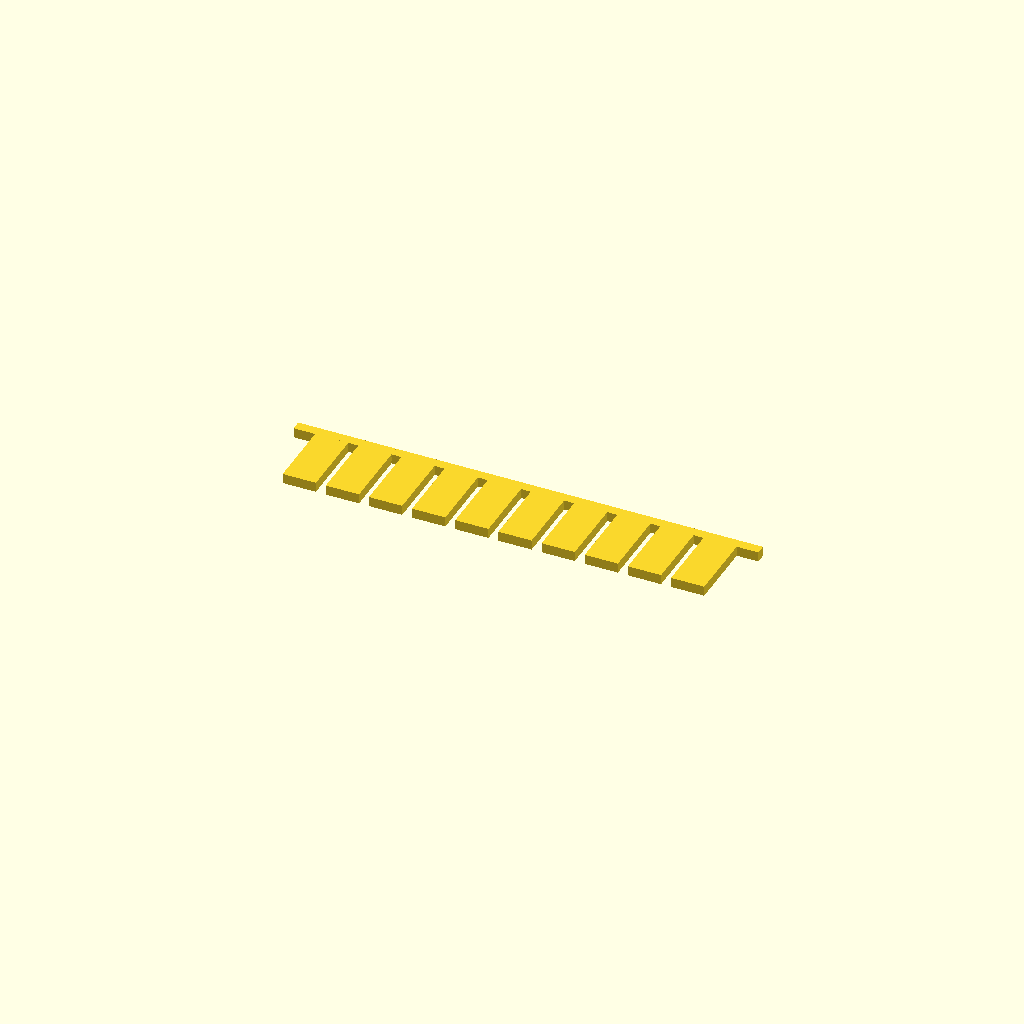
Cell 1: rendered with the file's own defaults.
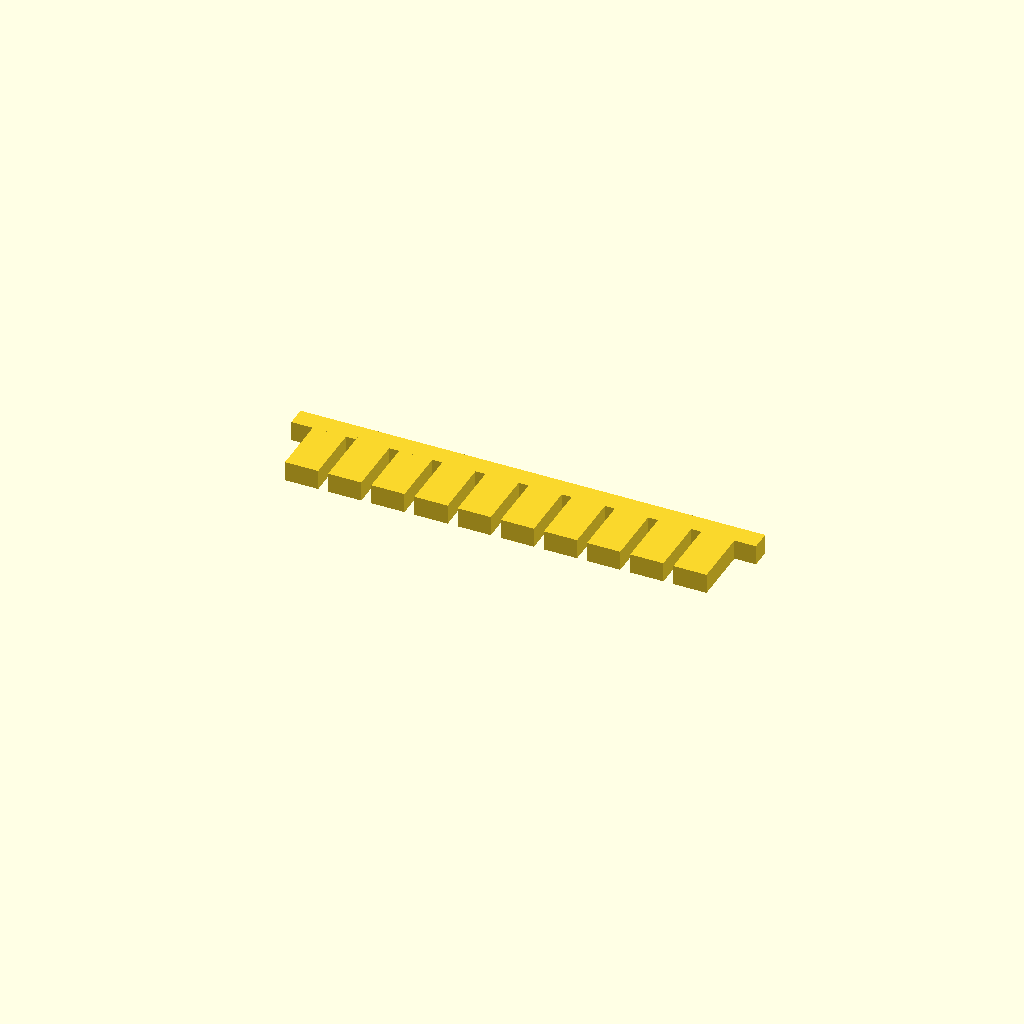
Cell 2: thickness = 3 (everything else at default).
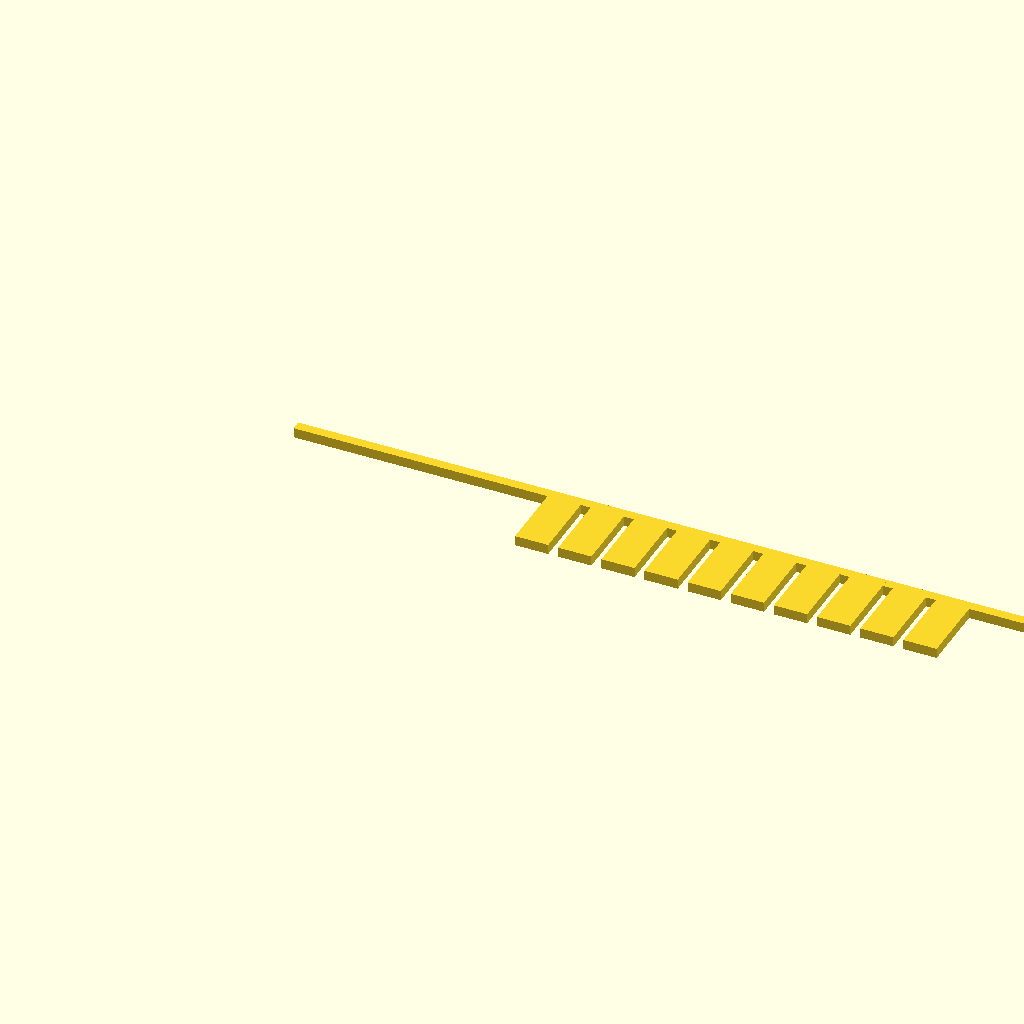
Cell 3: the same model with spine_length = 140.
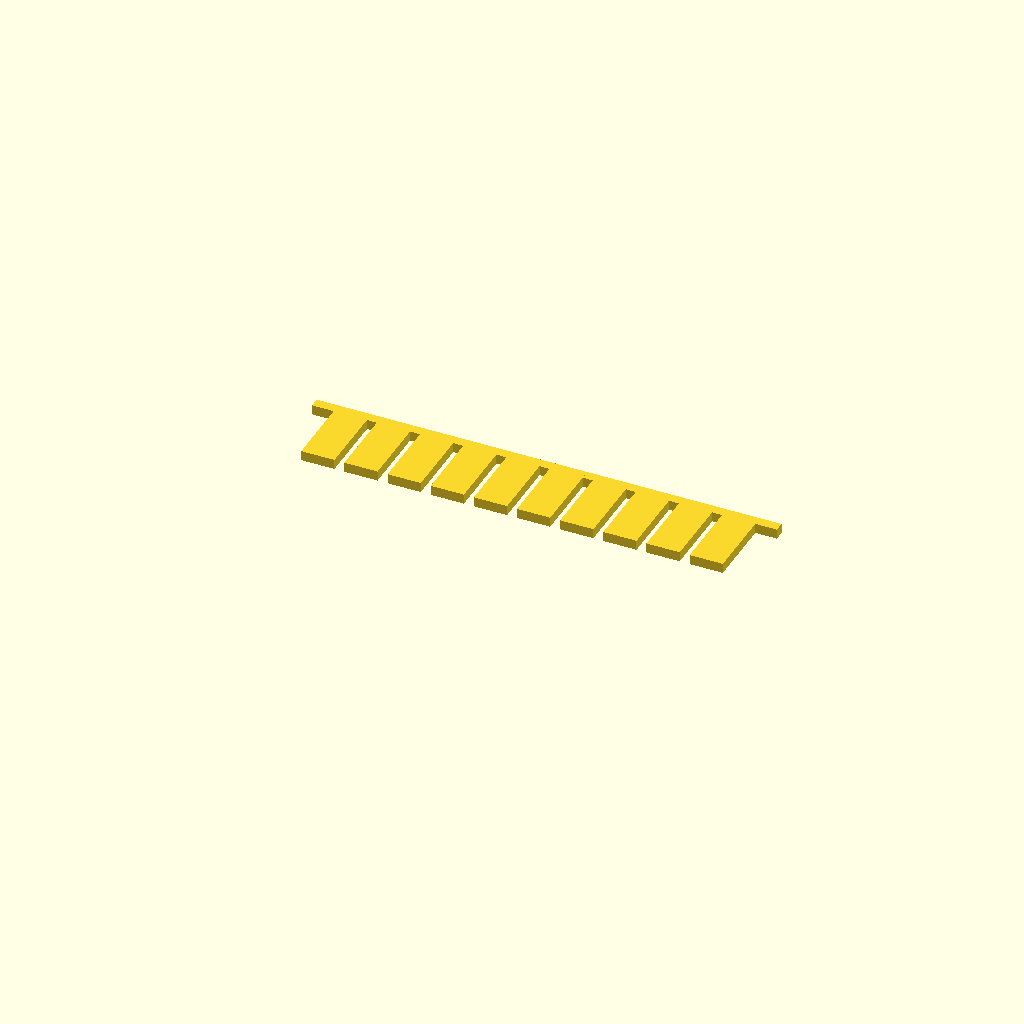
Cell 4: the same model with spine_width = 24.
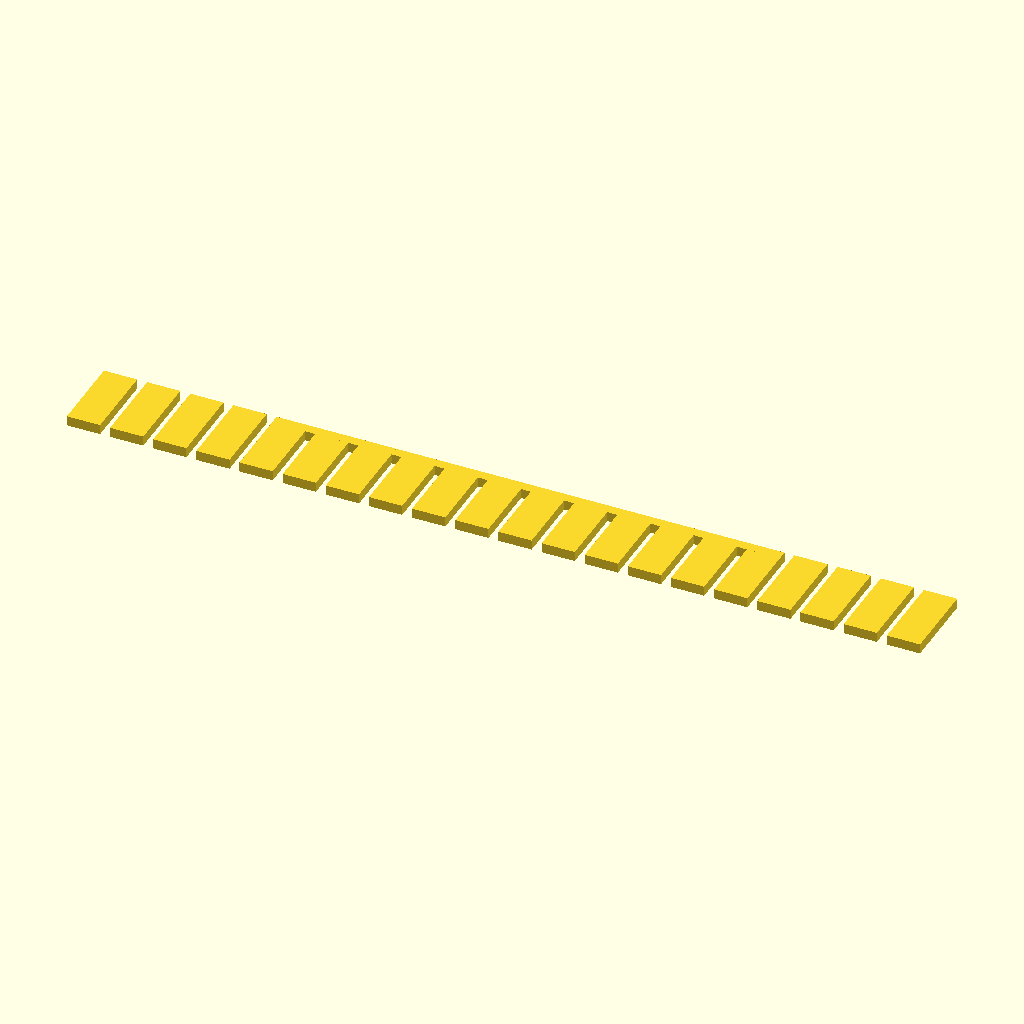
Cell 5: the same model with num_wells = 20.
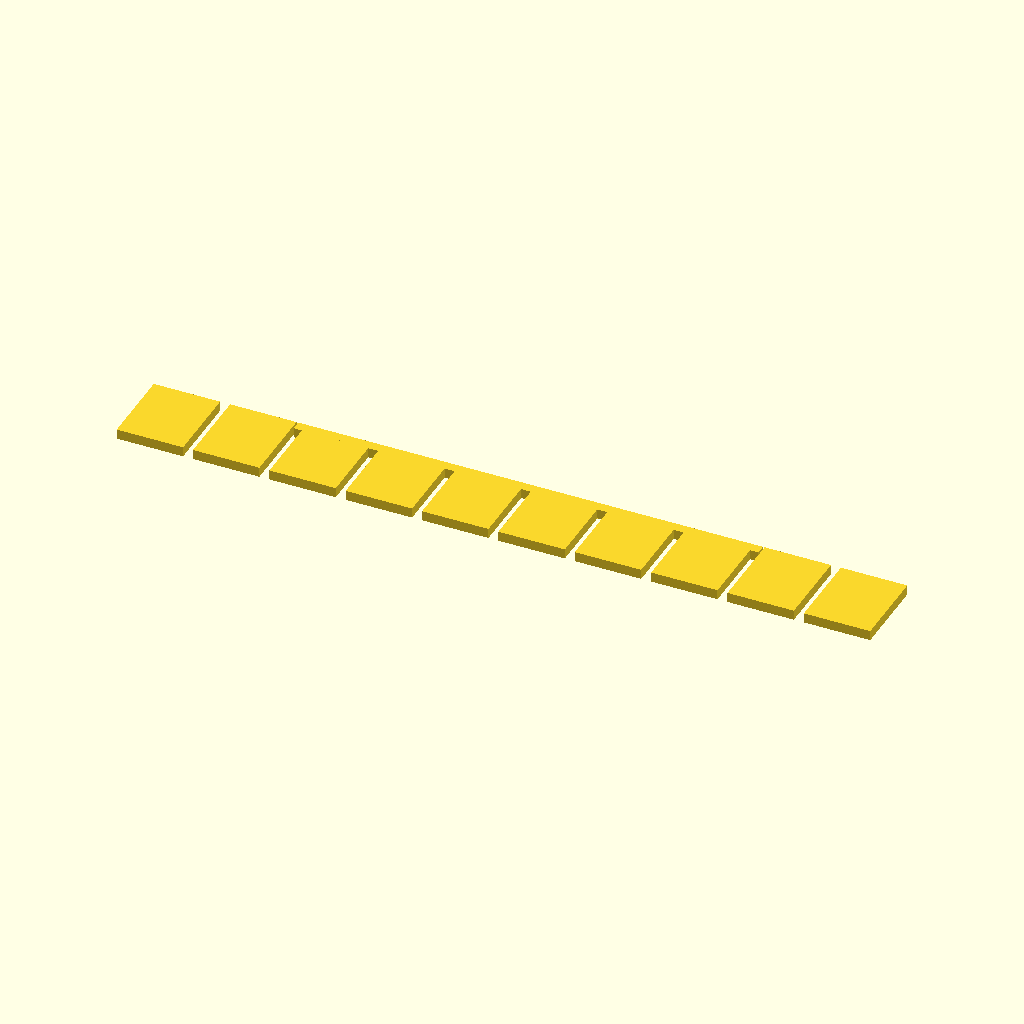
Cell 6: the same model with tooth_width = 10.
One fixed orthographic camera (rotation 55°, 0°, 25°; colour scheme Cornfield) for every cell.
Source of the model, bench/results/main-tiiny/code/tiiny_Qwen_Qwen3-Coder-Next/gel_comb_10well_s1_a0.scad:
// 10-well comb for agarose gel casting
// Print orientation: lying flat on XY plane (Z = 0), builds upward (+Z)

// Dimensions
thickness = 1.5;        // Total thickness (Z)
spine_length = 70;      // Spine length (X)
spine_width = 12;       // Spine width (Y)
num_wells = 10;         // Number of teeth/wells
tooth_width = 5.0;      // Width of each tooth (X)
tooth_length = 12;      // Length of each tooth (Y)
gap_width = 1.5;        // Gap between neighbouring teeth (X)

// Calculations
total_tooth_width = num_wells * tooth_width;
total_gap_width = (num_wells - 1) * gap_width;
total_tooth_and_gap_width = total_tooth_width + total_gap_width;
spine_center_x = spine_length / 2;
tooth_row_start_x = spine_center_x - total_tooth_and_gap_width / 2;

// Comb construction
module comb() {
    // Spine (base plate)
    translate([0, (spine_width - thickness) / 2, 0])
        cube([spine_length, thickness, thickness]);
    
    // Teeth (wells)
    for (i = [0 : num_wells - 1]) {
        // Calculate X position of each tooth
        tooth_x = tooth_row_start_x + i * (tooth_width + gap_width);
        
        // Position tooth: X from spine center, Y extends in -Y direction from spine edge
        // Spine edge is at Y = spine_width/2 + thickness/2 (outer edge of spine)
        // Tooth extends from spine edge in -Y direction for tooth_length
        translate([tooth_x, spine_width/2 + thickness/2 - tooth_length, 0])
            cube([tooth_width, tooth_length, thickness]);
    }
}

// Build the comb
comb();
Customizer parameters (derived from the source; name, type, default, range or options):
thickness: number, default 1.5
spine_length: number, default 70
spine_width: number, default 12
num_wells: number, default 10
tooth_width: number, default 5
tooth_length: number, default 12
gap_width: number, default 1.5
